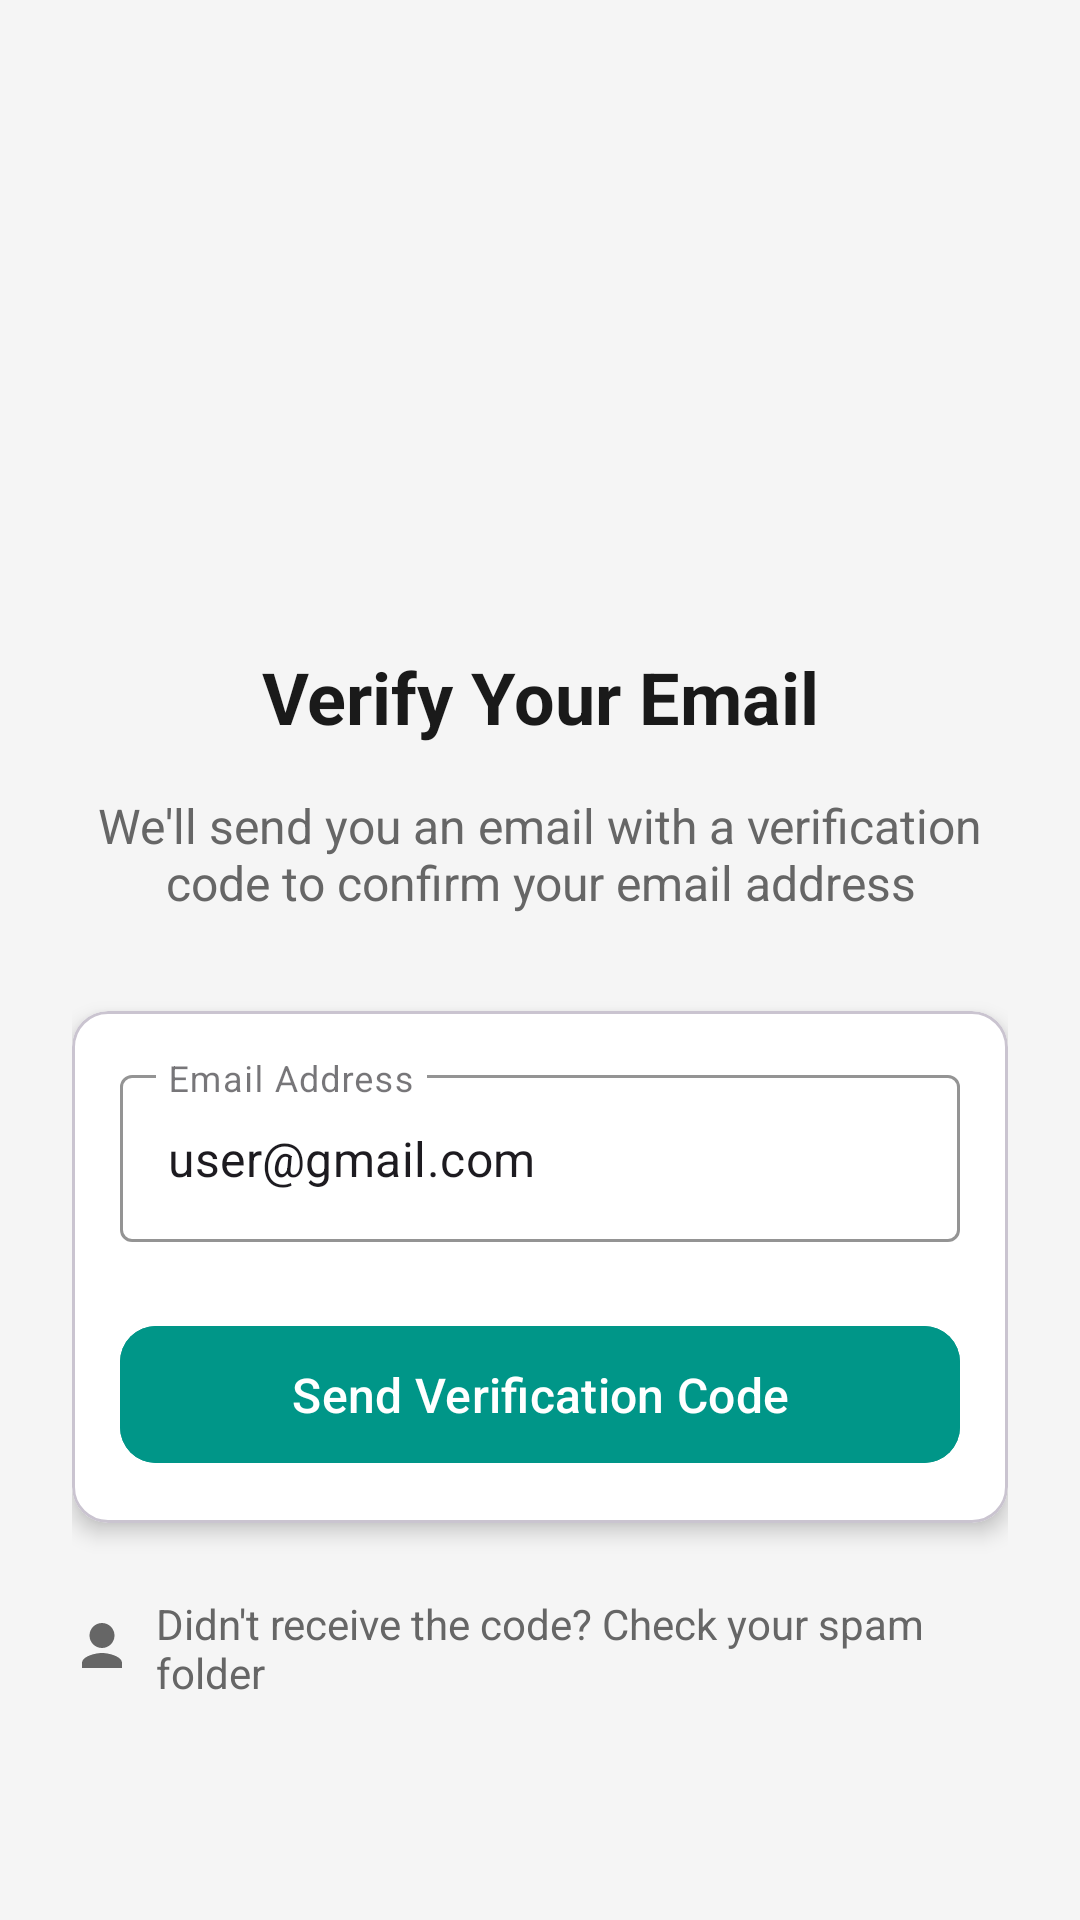

Layout XML and referenced resources for this Android screen:
<!-- AndroidManifest.xml: application theme Theme.Leafy -->
<!-- res/layout/activity_verify_email.xml -->
<?xml version="1.0" encoding="utf-8"?>
<ScrollView xmlns:android="http://schemas.android.com/apk/res/android"
    xmlns:app="http://schemas.android.com/apk/res-auto"
    xmlns:tools="http://schemas.android.com/tools"
    android:layout_width="match_parent"
    android:layout_height="match_parent"
    android:background="#F5F5F5"
    tools:context=".VerifyEmailActivity">

    <LinearLayout
        android:layout_width="match_parent"
        android:layout_height="wrap_content"
        android:orientation="vertical"
        android:padding="24dp"
        android:gravity="center_horizontal">

        <ImageView
            android:layout_width="120dp"
            android:layout_height="120dp"
            android:layout_marginTop="40dp"
            android:layout_marginBottom="32dp"
            android:src="@drawable/ic_email"
            app:tint="#009688" />

        <TextView
            android:layout_width="match_parent"
            android:layout_height="wrap_content"
            android:text="Verify Your Email"
            android:textSize="24sp"
            android:textStyle="bold"
            android:textColor="#1A1A1A"
            android:gravity="center"
            android:layout_marginBottom="16dp"/>

        <TextView
            android:layout_width="match_parent"
            android:layout_height="wrap_content"
            android:text="We'll send you an email with a verification code to confirm your email address"
            android:textSize="16sp"
            android:textColor="#666666"
            android:gravity="center"
            android:layout_marginBottom="32dp"/>

        <com.google.android.material.card.MaterialCardView
            android:layout_width="match_parent"
            android:layout_height="wrap_content"
            android:layout_marginBottom="24dp"
            app:cardBackgroundColor="#FFFFFF"
            app:cardCornerRadius="12dp"
            app:cardElevation="4dp">

            <LinearLayout
                android:layout_width="match_parent"
                android:layout_height="wrap_content"
                android:orientation="vertical"
                android:padding="16dp">

                <com.google.android.material.textfield.TextInputLayout
                    style="@style/Widget.MaterialComponents.TextInputLayout.OutlinedBox"
                    android:layout_width="match_parent"
                    android:layout_height="wrap_content"
                    android:hint="Email Address"
                    app:boxStrokeColor="#009688"
                    app:hintTextColor="#009688"
                    app:startIconDrawable="@drawable/ic_email"
                    app:startIconTint="#009688">

                    <com.google.android.material.textfield.TextInputEditText
                        android:id="@+id/emailEditText"
                        android:layout_width="match_parent"
                        android:layout_height="wrap_content"
                        android:inputType="textEmailAddress"
                        android:text="user@gmail.com" />

                </com.google.android.material.textfield.TextInputLayout>

                <com.google.android.material.button.MaterialButton
                    android:id="@+id/sendConfirmationLinkButton"
                    android:layout_width="match_parent"
                    android:layout_height="wrap_content"
                    android:layout_marginTop="24dp"
                    android:backgroundTint="#009688"
                    android:paddingVertical="12dp"
                    android:text="Send Verification Code"
                    android:textAllCaps="false"
                    android:textSize="16sp"
                    app:cornerRadius="12dp" />

            </LinearLayout>
        </com.google.android.material.card.MaterialCardView>

        <LinearLayout
            android:layout_width="wrap_content"
            android:layout_height="wrap_content"
            android:orientation="horizontal"
            android:gravity="center_vertical">

            <ImageView
                android:layout_width="20dp"
                android:layout_height="20dp"
                android:src="@drawable/ic_profile"
                app:tint="#666666"
                android:layout_marginEnd="8dp"/>

            <TextView
                android:layout_width="wrap_content"
                android:layout_height="wrap_content"
                android:text="Didn't receive the code? Check your spam folder"
                android:textSize="14sp"
                android:textColor="#666666"/>
        </LinearLayout>

    </LinearLayout>
</ScrollView>
<!-- resources referenced by this layout -->
<resources>
  <!-- drawable ic_profile (drawable) -->
  <vector xmlns:android="http://schemas.android.com/apk/res/android"
      android:width="24dp"
      android:height="24dp"
      android:viewportWidth="24"
      android:viewportHeight="24">
      <path
          android:fillColor="#000000"
          android:pathData="M12 12c2.76 0 5-2.24 5-5s-2.24-5-5-5-5 2.24-5 5 2.24 5 5 5zm0 2c-2.67 0-8 1.34-8 4v2h16v-2c0-2.66-5.33-4-8-4z"/>
  </vector>
  <style name="Theme.Leafy" parent="Base.Theme.Leafy" />
  <style name="Base.Theme.Leafy" parent="Theme.Material3.DayNight.NoActionBar">
          
          
      </style>
</resources>
